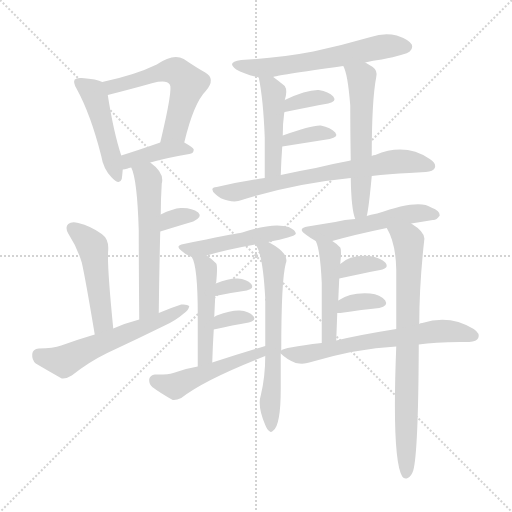
t = 0.00 s
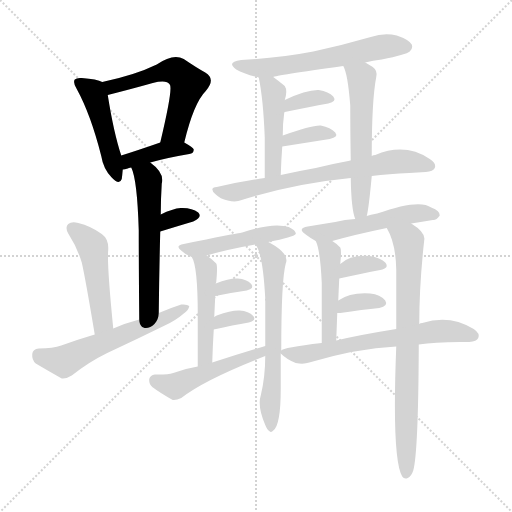
t = 3.23 s
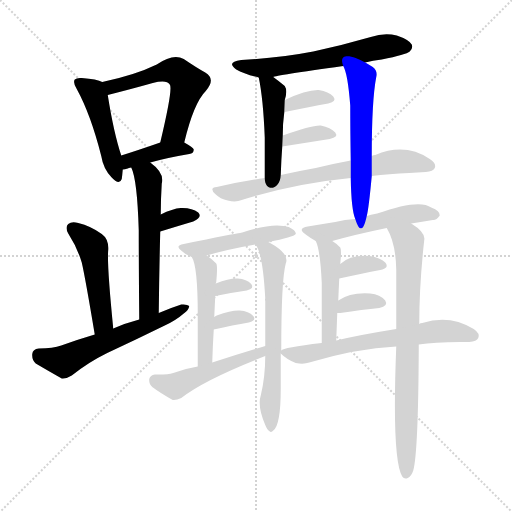
t = 6.46 s
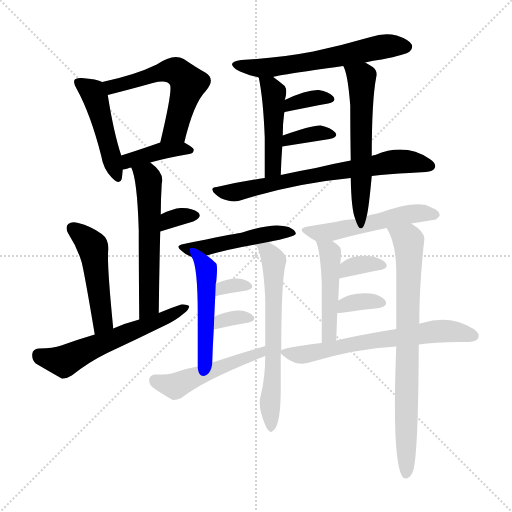
t = 9.69 s
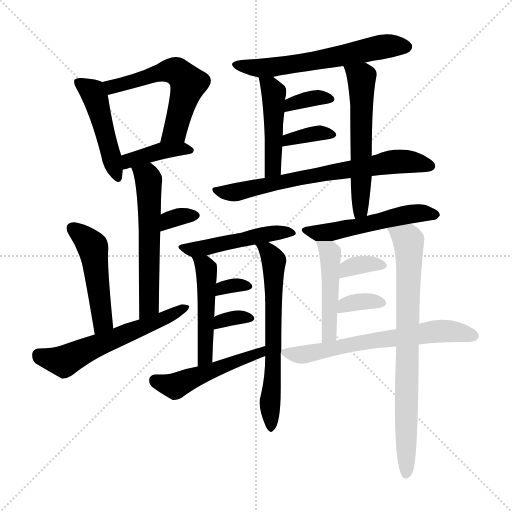
t = 12.92 s
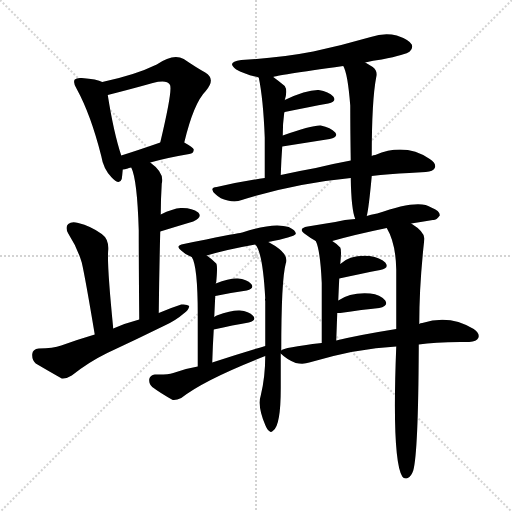
t = 16.15 s

The animated SVG that drew these frames (rendered in a browser with its animation timeline set to each time). Animation: 25 CSS @keyframes rules; one cycle of 16.15 s.

<svg version="1.1" viewBox="0 0 1024 1024" xmlns="http://www.w3.org/2000/svg">
  <g stroke="lightgray" stroke-dasharray="1,1" stroke-width="1" transform="scale(4, 4)">
    <line x1="0" y1="0" x2="256" y2="256"></line>
    <line x1="256" y1="0" x2="0" y2="256"></line>
    <line x1="128" y1="0" x2="128" y2="256"></line>
    <line x1="0" y1="128" x2="256" y2="128"></line>
  </g>
<g transform="scale(1, -1) translate(0, -900)">
   <style type="text/css">
    @keyframes keyframes0 {
      from {
       stroke: blue;
       stroke-dashoffset: 465;
       stroke-width: 128;
       }
       60% {
       animation-timing-function: step-end;
       stroke: blue;
       stroke-dashoffset: 0;
       stroke-width: 128;
       }
       to {
       stroke: black;
       stroke-width: 1024;
       }
       }
       #make-me-a-hanzi-animation-0 {
         animation: keyframes0 0.628418s both;
         animation-delay: 0.000000s;
         animation-timing-function: linear;
       }
    @keyframes keyframes1 {
      from {
       stroke: blue;
       stroke-dashoffset: 560;
       stroke-width: 128;
       }
       65% {
       animation-timing-function: step-end;
       stroke: blue;
       stroke-dashoffset: 0;
       stroke-width: 128;
       }
       to {
       stroke: black;
       stroke-width: 1024;
       }
       }
       #make-me-a-hanzi-animation-1 {
         animation: keyframes1 0.705729s both;
         animation-delay: 0.628418s;
         animation-timing-function: linear;
       }
    @keyframes keyframes2 {
      from {
       stroke: blue;
       stroke-dashoffset: 395;
       stroke-width: 128;
       }
       56% {
       animation-timing-function: step-end;
       stroke: blue;
       stroke-dashoffset: 0;
       stroke-width: 128;
       }
       to {
       stroke: black;
       stroke-width: 1024;
       }
       }
       #make-me-a-hanzi-animation-2 {
         animation: keyframes2 0.571452s both;
         animation-delay: 1.334147s;
         animation-timing-function: linear;
       }
    @keyframes keyframes3 {
      from {
       stroke: blue;
       stroke-dashoffset: 568;
       stroke-width: 128;
       }
       65% {
       animation-timing-function: step-end;
       stroke: blue;
       stroke-dashoffset: 0;
       stroke-width: 128;
       }
       to {
       stroke: black;
       stroke-width: 1024;
       }
       }
       #make-me-a-hanzi-animation-3 {
         animation: keyframes3 0.712240s both;
         animation-delay: 1.905599s;
         animation-timing-function: linear;
       }
    @keyframes keyframes4 {
      from {
       stroke: blue;
       stroke-dashoffset: 327;
       stroke-width: 128;
       }
       52% {
       animation-timing-function: step-end;
       stroke: blue;
       stroke-dashoffset: 0;
       stroke-width: 128;
       }
       to {
       stroke: black;
       stroke-width: 1024;
       }
       }
       #make-me-a-hanzi-animation-4 {
         animation: keyframes4 0.516113s both;
         animation-delay: 2.617839s;
         animation-timing-function: linear;
       }
    @keyframes keyframes5 {
      from {
       stroke: blue;
       stroke-dashoffset: 481;
       stroke-width: 128;
       }
       61% {
       animation-timing-function: step-end;
       stroke: blue;
       stroke-dashoffset: 0;
       stroke-width: 128;
       }
       to {
       stroke: black;
       stroke-width: 1024;
       }
       }
       #make-me-a-hanzi-animation-5 {
         animation: keyframes5 0.641439s both;
         animation-delay: 3.133952s;
         animation-timing-function: linear;
       }
    @keyframes keyframes6 {
      from {
       stroke: blue;
       stroke-dashoffset: 578;
       stroke-width: 128;
       }
       65% {
       animation-timing-function: step-end;
       stroke: blue;
       stroke-dashoffset: 0;
       stroke-width: 128;
       }
       to {
       stroke: black;
       stroke-width: 1024;
       }
       }
       #make-me-a-hanzi-animation-6 {
         animation: keyframes6 0.720378s both;
         animation-delay: 3.775391s;
         animation-timing-function: linear;
       }
    @keyframes keyframes7 {
      from {
       stroke: blue;
       stroke-dashoffset: 598;
       stroke-width: 128;
       }
       66% {
       animation-timing-function: step-end;
       stroke: blue;
       stroke-dashoffset: 0;
       stroke-width: 128;
       }
       to {
       stroke: black;
       stroke-width: 1024;
       }
       }
       #make-me-a-hanzi-animation-7 {
         animation: keyframes7 0.736654s both;
         animation-delay: 4.495768s;
         animation-timing-function: linear;
       }
    @keyframes keyframes8 {
      from {
       stroke: blue;
       stroke-dashoffset: 459;
       stroke-width: 128;
       }
       60% {
       animation-timing-function: step-end;
       stroke: blue;
       stroke-dashoffset: 0;
       stroke-width: 128;
       }
       to {
       stroke: black;
       stroke-width: 1024;
       }
       }
       #make-me-a-hanzi-animation-8 {
         animation: keyframes8 0.623535s both;
         animation-delay: 5.232422s;
         animation-timing-function: linear;
       }
    @keyframes keyframes9 {
      from {
       stroke: blue;
       stroke-dashoffset: 571;
       stroke-width: 128;
       }
       65% {
       animation-timing-function: step-end;
       stroke: blue;
       stroke-dashoffset: 0;
       stroke-width: 128;
       }
       to {
       stroke: black;
       stroke-width: 1024;
       }
       }
       #make-me-a-hanzi-animation-9 {
         animation: keyframes9 0.714681s both;
         animation-delay: 5.855957s;
         animation-timing-function: linear;
       }
    @keyframes keyframes10 {
      from {
       stroke: blue;
       stroke-dashoffset: 348;
       stroke-width: 128;
       }
       53% {
       animation-timing-function: step-end;
       stroke: blue;
       stroke-dashoffset: 0;
       stroke-width: 128;
       }
       to {
       stroke: black;
       stroke-width: 1024;
       }
       }
       #make-me-a-hanzi-animation-10 {
         animation: keyframes10 0.533203s both;
         animation-delay: 6.570638s;
         animation-timing-function: linear;
       }
    @keyframes keyframes11 {
      from {
       stroke: blue;
       stroke-dashoffset: 355;
       stroke-width: 128;
       }
       54% {
       animation-timing-function: step-end;
       stroke: blue;
       stroke-dashoffset: 0;
       stroke-width: 128;
       }
       to {
       stroke: black;
       stroke-width: 1024;
       }
       }
       #make-me-a-hanzi-animation-11 {
         animation: keyframes11 0.538900s both;
         animation-delay: 7.103841s;
         animation-timing-function: linear;
       }
    @keyframes keyframes12 {
      from {
       stroke: blue;
       stroke-dashoffset: 681;
       stroke-width: 128;
       }
       69% {
       animation-timing-function: step-end;
       stroke: blue;
       stroke-dashoffset: 0;
       stroke-width: 128;
       }
       to {
       stroke: black;
       stroke-width: 1024;
       }
       }
       #make-me-a-hanzi-animation-12 {
         animation: keyframes12 0.804199s both;
         animation-delay: 7.642741s;
         animation-timing-function: linear;
       }
    @keyframes keyframes13 {
      from {
       stroke: blue;
       stroke-dashoffset: 472;
       stroke-width: 128;
       }
       61% {
       animation-timing-function: step-end;
       stroke: blue;
       stroke-dashoffset: 0;
       stroke-width: 128;
       }
       to {
       stroke: black;
       stroke-width: 1024;
       }
       }
       #make-me-a-hanzi-animation-13 {
         animation: keyframes13 0.634115s both;
         animation-delay: 8.446940s;
         animation-timing-function: linear;
       }
    @keyframes keyframes14 {
      from {
       stroke: blue;
       stroke-dashoffset: 478;
       stroke-width: 128;
       }
       61% {
       animation-timing-function: step-end;
       stroke: blue;
       stroke-dashoffset: 0;
       stroke-width: 128;
       }
       to {
       stroke: black;
       stroke-width: 1024;
       }
       }
       #make-me-a-hanzi-animation-14 {
         animation: keyframes14 0.638997s both;
         animation-delay: 9.081055s;
         animation-timing-function: linear;
       }
    @keyframes keyframes15 {
      from {
       stroke: blue;
       stroke-dashoffset: 631;
       stroke-width: 128;
       }
       67% {
       animation-timing-function: step-end;
       stroke: blue;
       stroke-dashoffset: 0;
       stroke-width: 128;
       }
       to {
       stroke: black;
       stroke-width: 1024;
       }
       }
       #make-me-a-hanzi-animation-15 {
         animation: keyframes15 0.763509s both;
         animation-delay: 9.720052s;
         animation-timing-function: linear;
       }
    @keyframes keyframes16 {
      from {
       stroke: blue;
       stroke-dashoffset: 317;
       stroke-width: 128;
       }
       51% {
       animation-timing-function: step-end;
       stroke: blue;
       stroke-dashoffset: 0;
       stroke-width: 128;
       }
       to {
       stroke: black;
       stroke-width: 1024;
       }
       }
       #make-me-a-hanzi-animation-16 {
         animation: keyframes16 0.507975s both;
         animation-delay: 10.483561s;
         animation-timing-function: linear;
       }
    @keyframes keyframes17 {
      from {
       stroke: blue;
       stroke-dashoffset: 324;
       stroke-width: 128;
       }
       51% {
       animation-timing-function: step-end;
       stroke: blue;
       stroke-dashoffset: 0;
       stroke-width: 128;
       }
       to {
       stroke: black;
       stroke-width: 1024;
       }
       }
       #make-me-a-hanzi-animation-17 {
         animation: keyframes17 0.513672s both;
         animation-delay: 10.991536s;
         animation-timing-function: linear;
       }
    @keyframes keyframes18 {
      from {
       stroke: blue;
       stroke-dashoffset: 490;
       stroke-width: 128;
       }
       61% {
       animation-timing-function: step-end;
       stroke: blue;
       stroke-dashoffset: 0;
       stroke-width: 128;
       }
       to {
       stroke: black;
       stroke-width: 1024;
       }
       }
       #make-me-a-hanzi-animation-18 {
         animation: keyframes18 0.648763s both;
         animation-delay: 11.505208s;
         animation-timing-function: linear;
       }
    @keyframes keyframes19 {
      from {
       stroke: blue;
       stroke-dashoffset: 519;
       stroke-width: 128;
       }
       63% {
       animation-timing-function: step-end;
       stroke: blue;
       stroke-dashoffset: 0;
       stroke-width: 128;
       }
       to {
       stroke: black;
       stroke-width: 1024;
       }
       }
       #make-me-a-hanzi-animation-19 {
         animation: keyframes19 0.672363s both;
         animation-delay: 12.153971s;
         animation-timing-function: linear;
       }
    @keyframes keyframes20 {
      from {
       stroke: blue;
       stroke-dashoffset: 462;
       stroke-width: 128;
       }
       60% {
       animation-timing-function: step-end;
       stroke: blue;
       stroke-dashoffset: 0;
       stroke-width: 128;
       }
       to {
       stroke: black;
       stroke-width: 1024;
       }
       }
       #make-me-a-hanzi-animation-20 {
         animation: keyframes20 0.625977s both;
         animation-delay: 12.826335s;
         animation-timing-function: linear;
       }
    @keyframes keyframes21 {
      from {
       stroke: blue;
       stroke-dashoffset: 762;
       stroke-width: 128;
       }
       71% {
       animation-timing-function: step-end;
       stroke: blue;
       stroke-dashoffset: 0;
       stroke-width: 128;
       }
       to {
       stroke: black;
       stroke-width: 1024;
       }
       }
       #make-me-a-hanzi-animation-21 {
         animation: keyframes21 0.870117s both;
         animation-delay: 13.452311s;
         animation-timing-function: linear;
       }
    @keyframes keyframes22 {
      from {
       stroke: blue;
       stroke-dashoffset: 342;
       stroke-width: 128;
       }
       53% {
       animation-timing-function: step-end;
       stroke: blue;
       stroke-dashoffset: 0;
       stroke-width: 128;
       }
       to {
       stroke: black;
       stroke-width: 1024;
       }
       }
       #make-me-a-hanzi-animation-22 {
         animation: keyframes22 0.528320s both;
         animation-delay: 14.322428s;
         animation-timing-function: linear;
       }
    @keyframes keyframes23 {
      from {
       stroke: blue;
       stroke-dashoffset: 343;
       stroke-width: 128;
       }
       53% {
       animation-timing-function: step-end;
       stroke: blue;
       stroke-dashoffset: 0;
       stroke-width: 128;
       }
       to {
       stroke: black;
       stroke-width: 1024;
       }
       }
       #make-me-a-hanzi-animation-23 {
         animation: keyframes23 0.529134s both;
         animation-delay: 14.850749s;
         animation-timing-function: linear;
       }
    @keyframes keyframes24 {
      from {
       stroke: blue;
       stroke-dashoffset: 642;
       stroke-width: 128;
       }
       68% {
       animation-timing-function: step-end;
       stroke: blue;
       stroke-dashoffset: 0;
       stroke-width: 128;
       }
       to {
       stroke: black;
       stroke-width: 1024;
       }
       }
       #make-me-a-hanzi-animation-24 {
         animation: keyframes24 0.772461s both;
         animation-delay: 15.379883s;
         animation-timing-function: linear;
       }
</style>
<path d="M 204.5 736.0 Q 194.5 742.0 163.5 744.0 Q 153.5 745.0 149.5 741.0 Q 145.5 735.0 153.5 722.0 Q 181.5 671.0 202.5 588.0 Q 206.5 563.0 222.5 546.0 Q 238.5 528.0 243.5 542.0 Q 244.5 549.0 245.5 561.0 L 242.5 589.0 Q 227.5 634.0 215.5 710.0 C 211.5 733.0 211.5 733.0 204.5 736.0 Z" fill="lightgray"></path> 
<path d="M 368.5 615.0 Q 387.5 694.0 411.5 718.0 Q 432.5 742.0 410.5 755.0 Q 392.5 765.0 367.5 782.0 Q 346.5 794.0 313.5 771.0 Q 270.5 750.0 204.5 736.0 C 175.5 730.0 186.5 703.0 215.5 710.0 Q 266.5 723.0 305.5 734.0 Q 333.5 741.0 339.5 731.0 Q 346.5 724.0 320.5 615.0 C 313.5 586.0 361.5 586.0 368.5 615.0 Z" fill="lightgray"></path> 
<path d="M 300.5 575.0 Q 331.5 584.0 378.5 592.0 Q 387.5 593.0 387.5 601.0 Q 386.5 605.0 368.5 615.0 C 350.5 625.0 348.5 625.0 320.5 615.0 Q 277.5 600.0 242.5 589.0 C 213.5 580.0 215.5 557.0 245.5 561.0 Q 249.5 561.0 255.5 563.0 Q 256.5 564.0 262.5 565.0 L 300.5 575.0 Z" fill="lightgray"></path> 
<path d="M 317.5 274.0 Q 318.5 362.0 320.5 437.0 L 321.5 471.0 Q 321.5 501.0 323.5 533.0 Q 329.5 554.0 300.5 575.0 C 277.5 594.0 252.5 593.0 262.5 565.0 Q 274.5 541.0 277.5 439.0 Q 277.5 376.0 278.5 261.0 C 278.5 231.0 317.5 244.0 317.5 274.0 Z" fill="lightgray"></path> 
<path d="M 320.5 437.0 Q 359.5 449.0 386.5 457.0 Q 405.5 466.0 396.5 475.0 Q 383.5 485.0 361.5 484.0 Q 345.5 483.0 321.5 471.0 C 294.5 458.0 291.5 428.0 320.5 437.0 Z" fill="lightgray"></path> 
<path d="M 226.5 243.0 Q 213.5 373.0 216.5 401.0 Q 217.5 422.0 203.5 432.0 Q 181.5 448.0 156.5 454.0 Q 143.5 458.0 136.5 452.0 Q 129.5 446.0 136.5 433.0 Q 154.5 405.0 163.5 375.0 Q 170.5 345.0 189.5 231.0 C 194.5 201.0 229.5 213.0 226.5 243.0 Z" fill="lightgray"></path> 
<path d="M 189.5 231.0 Q 155.5 221.0 122.5 209.0 Q 106.5 203.0 77.5 203.0 Q 65.5 202.0 64.5 192.0 Q 63.5 180.0 71.5 173.0 Q 93.5 160.0 123.5 143.0 Q 132.5 142.0 143.5 149.0 Q 177.5 176.0 214.5 194.0 Q 272.5 221.0 329.5 249.0 Q 351.5 259.0 367.5 273.0 Q 377.5 280.0 378.5 288.0 Q 374.5 292.0 362.5 291.0 Q 340.5 284.0 317.5 274.0 L 278.5 261.0 Q 251.5 254.0 226.5 243.0 L 189.5 231.0 Z" fill="lightgray"></path> 
<path d="M 730.5 775.0 Q 745.5 779.0 763.5 781.0 Q 812.5 791.0 819.5 797.0 Q 826.5 803.0 823.5 811.0 Q 817.5 821.0 793.5 829.0 Q 768.5 835.0 741.5 826.0 Q 686.5 810.0 626.5 797.0 Q 559.5 784.0 482.5 780.0 Q 451.5 776.0 472.5 761.0 Q 487.5 752.0 517.5 745.0 C 529.5 742.0 529.5 742.0 546.5 746.0 Q 549.5 749.0 686.5 768.0 L 730.5 775.0 Z" fill="lightgray"></path> 
<path d="M 517.5 745.0 Q 526.5 702.0 529.5 625.0 Q 529.5 594.0 529.5 544.0 C 529.5 514.0 560.5 520.0 561.5 550.0 Q 562.5 581.0 564.5 607.0 L 565.5 629.0 Q 565.5 654.0 568.5 675.0 L 569.5 700.0 Q 575.5 719.0 569.5 728.0 Q 557.5 738.0 546.5 746.0 C 522.5 764.0 512.5 771.0 517.5 745.0 Z" fill="lightgray"></path> 
<path d="M 733.5 468.0 Q 737.5 483.0 743.5 548.0 L 743.5 588.0 Q 743.5 700.0 752.5 746.0 Q 755.5 759.0 745.5 766.0 Q 736.5 772.0 730.5 775.0 C 704.5 790.0 675.5 796.0 686.5 768.0 Q 695.5 753.0 700.5 689.0 Q 700.5 643.0 701.5 579.0 L 701.5 544.0 Q 702.5 481.0 710.5 462.0 C 719.5 433.0 727.5 439.0 733.5 468.0 Z" fill="lightgray"></path> 
<path d="M 568.5 675.0 Q 568.5 676.0 569.5 676.0 Q 618.5 686.0 656.5 693.0 Q 674.5 697.0 666.5 707.0 Q 657.5 717.0 637.5 720.0 Q 613.5 721.0 569.5 700.0 C 542.5 687.0 541.5 662.0 568.5 675.0 Z" fill="lightgray"></path> 
<path d="M 564.5 607.0 L 659.5 622.0 Q 677.5 626.0 670.5 635.0 Q 661.5 645.0 641.5 649.0 Q 623.5 650.0 565.5 629.0 C 537.5 619.0 534.5 602.0 564.5 607.0 Z" fill="lightgray"></path> 
<path d="M 743.5 548.0 Q 777.5 552.0 818.5 554.0 Q 834.5 555.0 851.5 556.0 Q 866.5 557.0 869.5 564.0 Q 873.5 573.0 859.5 582.0 Q 810.5 615.0 750.5 590.0 Q 746.5 590.0 743.5 588.0 L 701.5 579.0 Q 668.5 573.0 631.5 564.0 Q 597.5 558.0 561.5 550.0 L 529.5 544.0 Q 481.5 537.0 433.5 526.0 Q 417.5 525.0 430.5 512.0 Q 440.5 502.0 455.5 499.0 Q 471.5 495.0 483.5 500.0 Q 588.5 533.0 701.5 544.0 L 743.5 548.0 Z" fill="lightgray"></path> 
<path d="M 536.5 416.0 Q 587.5 426.0 591.5 432.0 Q 592.5 439.0 577.5 446.0 Q 546.5 456.0 484.5 435.0 Q 481.5 435.0 480.5 434.0 Q 468.5 433.0 367.5 412.0 Q 348.5 409.0 363.5 398.0 Q 369.5 392.0 383.5 386.0 L 413.5 389.0 Q 453.5 401.0 510.5 411.0 L 536.5 416.0 Z" fill="lightgray"></path> 
<path d="M 383.5 386.0 Q 395.5 368.0 395.5 271.0 Q 395.5 231.0 395.5 167.0 C 395.5 137.0 423.5 145.0 424.5 175.0 Q 425.5 209.0 427.5 241.0 L 428.5 266.0 Q 429.5 288.0 430.5 308.0 L 431.5 333.0 Q 431.5 334.0 432.5 336.0 Q 435.5 369.0 432.5 373.0 Q 422.5 383.0 413.5 389.0 C 389.5 407.0 370.5 413.0 383.5 386.0 Z" fill="lightgray"></path> 
<path d="M 562.5 199.0 Q 562.5 340.0 571.5 373.0 Q 578.5 389.0 550.5 408.0 Q 544.5 412.0 538.5 415.0 Q 537.5 416.0 536.5 416.0 C 510.5 430.0 495.5 437.0 510.5 411.0 Q 525.5 396.0 530.5 303.0 Q 529.5 302.0 530.5 298.0 Q 530.5 255.0 530.5 208.0 L 530.5 188.0 Q 530.5 146.0 521.5 109.0 Q 514.5 88.0 530.5 50.0 Q 534.5 40.0 538.5 38.0 Q 542.5 34.0 546.5 39.0 Q 561.5 49.0 561.5 124.0 Q 561.5 151.0 561.5 193.0 L 562.5 199.0 Z" fill="lightgray"></path> 
<path d="M 430.5 308.0 Q 464.5 315.0 493.5 319.0 Q 509.5 323.0 502.5 332.0 Q 493.5 342.0 475.5 343.0 Q 459.5 344.0 431.5 333.0 C 403.5 322.0 401.5 302.0 430.5 308.0 Z" fill="lightgray"></path> 
<path d="M 427.5 241.0 Q 466.5 250.0 497.5 255.0 Q 513.5 259.0 506.5 268.0 Q 497.5 278.0 479.5 279.0 Q 463.5 280.0 433.5 269.0 Q 430.5 268.0 428.5 266.0 C 404.5 248.0 398.5 234.0 427.5 241.0 Z" fill="lightgray"></path> 
<path d="M 395.5 167.0 Q 370.5 163.0 346.5 154.0 Q 333.5 150.0 309.5 151.0 Q 300.5 150.0 298.5 142.0 Q 297.5 132.0 304.5 126.0 Q 320.5 114.0 345.5 100.0 Q 352.5 99.0 362.5 104.0 Q 407.5 140.0 530.5 188.0 C 558.5 199.0 559.5 217.0 530.5 208.0 Q 479.5 193.0 424.5 175.0 L 395.5 167.0 Z" fill="lightgray"></path> 
<path d="M 822.5 453.0 Q 844.5 457.0 865.5 460.0 Q 872.5 459.0 879.5 469.0 Q 880.5 478.0 862.5 485.0 Q 838.5 503.0 754.5 473.0 Q 751.5 473.0 749.5 472.0 Q 742.5 471.0 733.5 468.0 L 710.5 462.0 Q 689.5 461.0 670.5 456.0 Q 645.5 452.0 615.5 447.0 Q 593.5 443.0 611.5 431.0 Q 620.5 424.0 631.5 418.0 L 664.5 418.0 Q 710.5 431.0 773.5 444.0 L 822.5 453.0 Z" fill="lightgray"></path> 
<path d="M 631.5 418.0 Q 640.5 400.0 643.5 334.0 Q 643.5 294.0 643.5 214.0 C 643.5 184.0 671.5 189.0 672.5 219.0 Q 673.5 247.0 674.5 274.0 L 676.5 299.0 Q 677.5 323.0 678.5 343.0 L 680.5 372.0 Q 683.5 400.0 680.5 405.0 Q 671.5 414.0 664.5 418.0 C 639.5 435.0 620.5 446.0 631.5 418.0 Z" fill="lightgray"></path> 
<path d="M 838.5 252.0 Q 838.5 330.0 848.5 420.0 Q 851.5 435.0 822.5 453.0 C 798.5 470.0 760.5 471.0 773.5 444.0 Q 791.5 414.0 792.5 361.0 Q 792.5 310.0 792.5 242.0 L 792.5 207.0 Q 783.5 -18.0 804.5 -53.0 Q 808.5 -59.0 815.5 -56.0 Q 822.5 -53.0 826.5 -41.0 Q 836.5 -5.0 837.5 202.0 Q 837.5 208.0 837.5 211.0 L 838.5 252.0 Z" fill="lightgray"></path> 
<path d="M 678.5 343.0 Q 724.5 353.0 760.5 360.0 Q 779.5 364.0 770.5 375.0 Q 760.5 385.0 739.5 388.0 Q 700.5 391.0 680.5 372.0 C 658.5 352.0 649.5 337.0 678.5 343.0 Z" fill="lightgray"></path> 
<path d="M 680.5 274.0 Q 725.5 281.0 758.5 284.0 Q 777.5 288.0 770.5 299.0 Q 760.5 311.0 740.5 313.0 Q 701.5 316.0 676.5 299.0 C 651.5 283.0 644.5 274.0 674.5 274.0 Q 675.5 274.0 680.5 274.0 Z" fill="lightgray"></path> 
<path d="M 837.5 211.0 Q 873.5 217.0 938.5 216.0 Q 953.5 217.0 956.5 224.0 Q 960.5 233.0 947.5 242.0 Q 899.5 272.0 844.5 254.0 Q 840.5 254.0 838.5 252.0 L 792.5 242.0 Q 717.5 230.0 672.5 219.0 L 643.5 214.0 Q 565.5 205.0 562.5 199.0 C 557.5 197.0 557.5 197.0 561.5 193.0 Q 573.5 181.0 591.5 174.0 Q 607.5 171.0 618.5 175.0 Q 712.5 203.0 792.5 207.0 L 837.5 211.0 Z" fill="lightgray"></path> 
      <clipPath id="make-me-a-hanzi-clip-0">
      <path d="M 204.5 736.0 Q 194.5 742.0 163.5 744.0 Q 153.5 745.0 149.5 741.0 Q 145.5 735.0 153.5 722.0 Q 181.5 671.0 202.5 588.0 Q 206.5 563.0 222.5 546.0 Q 238.5 528.0 243.5 542.0 Q 244.5 549.0 245.5 561.0 L 242.5 589.0 Q 227.5 634.0 215.5 710.0 C 211.5 733.0 211.5 733.0 204.5 736.0 Z" fill="lightgray"></path>
      </clipPath>
      <path clip-path="url(#make-me-a-hanzi-clip-0)" d="M 157.5 736.0 L 189.5 707.0 L 233.5 547.0 " fill="none" id="make-me-a-hanzi-animation-0" stroke-dasharray="337 674" stroke-linecap="round"></path>

      <clipPath id="make-me-a-hanzi-clip-1">
      <path d="M 368.5 615.0 Q 387.5 694.0 411.5 718.0 Q 432.5 742.0 410.5 755.0 Q 392.5 765.0 367.5 782.0 Q 346.5 794.0 313.5 771.0 Q 270.5 750.0 204.5 736.0 C 175.5 730.0 186.5 703.0 215.5 710.0 Q 266.5 723.0 305.5 734.0 Q 333.5 741.0 339.5 731.0 Q 346.5 724.0 320.5 615.0 C 313.5 586.0 361.5 586.0 368.5 615.0 Z" fill="lightgray"></path>
      </clipPath>
      <path clip-path="url(#make-me-a-hanzi-clip-1)" d="M 213.5 732.0 L 223.5 726.0 L 237.5 728.0 L 331.5 758.0 L 357.5 754.0 L 376.5 733.0 L 374.5 722.0 L 350.5 638.0 L 326.5 627.0 " fill="none" id="make-me-a-hanzi-animation-1" stroke-dasharray="432 864" stroke-linecap="round"></path>

      <clipPath id="make-me-a-hanzi-clip-2">
      <path d="M 300.5 575.0 Q 331.5 584.0 378.5 592.0 Q 387.5 593.0 387.5 601.0 Q 386.5 605.0 368.5 615.0 C 350.5 625.0 348.5 625.0 320.5 615.0 Q 277.5 600.0 242.5 589.0 C 213.5 580.0 215.5 557.0 245.5 561.0 Q 249.5 561.0 255.5 563.0 Q 256.5 564.0 262.5 565.0 L 300.5 575.0 Z" fill="lightgray"></path>
      </clipPath>
      <path clip-path="url(#make-me-a-hanzi-clip-2)" d="M 249.5 568.0 L 257.5 579.0 L 326.5 599.0 L 380.5 599.0 " fill="none" id="make-me-a-hanzi-animation-2" stroke-dasharray="267 534" stroke-linecap="round"></path>

      <clipPath id="make-me-a-hanzi-clip-3">
      <path d="M 317.5 274.0 Q 318.5 362.0 320.5 437.0 L 321.5 471.0 Q 321.5 501.0 323.5 533.0 Q 329.5 554.0 300.5 575.0 C 277.5 594.0 252.5 593.0 262.5 565.0 Q 274.5 541.0 277.5 439.0 Q 277.5 376.0 278.5 261.0 C 278.5 231.0 317.5 244.0 317.5 274.0 Z" fill="lightgray"></path>
      </clipPath>
      <path clip-path="url(#make-me-a-hanzi-clip-3)" d="M 269.5 564.0 L 294.5 546.0 L 298.5 526.0 L 298.5 298.0 L 293.5 281.0 L 282.5 270.0 " fill="none" id="make-me-a-hanzi-animation-3" stroke-dasharray="440 880" stroke-linecap="round"></path>

      <clipPath id="make-me-a-hanzi-clip-4">
      <path d="M 320.5 437.0 Q 359.5 449.0 386.5 457.0 Q 405.5 466.0 396.5 475.0 Q 383.5 485.0 361.5 484.0 Q 345.5 483.0 321.5 471.0 C 294.5 458.0 291.5 428.0 320.5 437.0 Z" fill="lightgray"></path>
      </clipPath>
      <path clip-path="url(#make-me-a-hanzi-clip-4)" d="M 327.5 442.0 L 332.5 454.0 L 348.5 464.0 L 387.5 468.0 " fill="none" id="make-me-a-hanzi-animation-4" stroke-dasharray="199 398" stroke-linecap="round"></path>

      <clipPath id="make-me-a-hanzi-clip-5">
      <path d="M 226.5 243.0 Q 213.5 373.0 216.5 401.0 Q 217.5 422.0 203.5 432.0 Q 181.5 448.0 156.5 454.0 Q 143.5 458.0 136.5 452.0 Q 129.5 446.0 136.5 433.0 Q 154.5 405.0 163.5 375.0 Q 170.5 345.0 189.5 231.0 C 194.5 201.0 229.5 213.0 226.5 243.0 Z" fill="lightgray"></path>
      </clipPath>
      <path clip-path="url(#make-me-a-hanzi-clip-5)" d="M 144.5 444.0 L 185.5 405.0 L 205.5 258.0 L 192.5 243.0 " fill="none" id="make-me-a-hanzi-animation-5" stroke-dasharray="353 706" stroke-linecap="round"></path>

      <clipPath id="make-me-a-hanzi-clip-6">
      <path d="M 189.5 231.0 Q 155.5 221.0 122.5 209.0 Q 106.5 203.0 77.5 203.0 Q 65.5 202.0 64.5 192.0 Q 63.5 180.0 71.5 173.0 Q 93.5 160.0 123.5 143.0 Q 132.5 142.0 143.5 149.0 Q 177.5 176.0 214.5 194.0 Q 272.5 221.0 329.5 249.0 Q 351.5 259.0 367.5 273.0 Q 377.5 280.0 378.5 288.0 Q 374.5 292.0 362.5 291.0 Q 340.5 284.0 317.5 274.0 L 278.5 261.0 Q 251.5 254.0 226.5 243.0 L 189.5 231.0 Z" fill="lightgray"></path>
      </clipPath>
      <path clip-path="url(#make-me-a-hanzi-clip-6)" d="M 76.5 191.0 L 128.5 177.0 L 373.5 285.0 " fill="none" id="make-me-a-hanzi-animation-6" stroke-dasharray="450 900" stroke-linecap="round"></path>

      <clipPath id="make-me-a-hanzi-clip-7">
      <path d="M 730.5 775.0 Q 745.5 779.0 763.5 781.0 Q 812.5 791.0 819.5 797.0 Q 826.5 803.0 823.5 811.0 Q 817.5 821.0 793.5 829.0 Q 768.5 835.0 741.5 826.0 Q 686.5 810.0 626.5 797.0 Q 559.5 784.0 482.5 780.0 Q 451.5 776.0 472.5 761.0 Q 487.5 752.0 517.5 745.0 C 529.5 742.0 529.5 742.0 546.5 746.0 Q 549.5 749.0 686.5 768.0 L 730.5 775.0 Z" fill="lightgray"></path>
      </clipPath>
      <path clip-path="url(#make-me-a-hanzi-clip-7)" d="M 475.5 772.0 L 512.5 763.0 L 547.5 766.0 L 642.5 779.0 L 774.5 808.0 L 812.5 807.0 " fill="none" id="make-me-a-hanzi-animation-7" stroke-dasharray="470 940" stroke-linecap="round"></path>

      <clipPath id="make-me-a-hanzi-clip-8">
      <path d="M 517.5 745.0 Q 526.5 702.0 529.5 625.0 Q 529.5 594.0 529.5 544.0 C 529.5 514.0 560.5 520.0 561.5 550.0 Q 562.5 581.0 564.5 607.0 L 565.5 629.0 Q 565.5 654.0 568.5 675.0 L 569.5 700.0 Q 575.5 719.0 569.5 728.0 Q 557.5 738.0 546.5 746.0 C 522.5 764.0 512.5 771.0 517.5 745.0 Z" fill="lightgray"></path>
      </clipPath>
      <path clip-path="url(#make-me-a-hanzi-clip-8)" d="M 524.5 741.0 L 547.5 712.0 L 546.5 573.0 L 543.5 559.0 L 533.5 552.0 " fill="none" id="make-me-a-hanzi-animation-8" stroke-dasharray="331 662" stroke-linecap="round"></path>

      <clipPath id="make-me-a-hanzi-clip-9">
      <path d="M 733.5 468.0 Q 737.5 483.0 743.5 548.0 L 743.5 588.0 Q 743.5 700.0 752.5 746.0 Q 755.5 759.0 745.5 766.0 Q 736.5 772.0 730.5 775.0 C 704.5 790.0 675.5 796.0 686.5 768.0 Q 695.5 753.0 700.5 689.0 Q 700.5 643.0 701.5 579.0 L 701.5 544.0 Q 702.5 481.0 710.5 462.0 C 719.5 433.0 727.5 439.0 733.5 468.0 Z" fill="lightgray"></path>
      </clipPath>
      <path clip-path="url(#make-me-a-hanzi-clip-9)" d="M 694.5 768.0 L 723.5 745.0 L 723.5 540.0 L 721.5 481.0 L 715.5 468.0 " fill="none" id="make-me-a-hanzi-animation-9" stroke-dasharray="443 886" stroke-linecap="round"></path>

      <clipPath id="make-me-a-hanzi-clip-10">
      <path d="M 568.5 675.0 Q 568.5 676.0 569.5 676.0 Q 618.5 686.0 656.5 693.0 Q 674.5 697.0 666.5 707.0 Q 657.5 717.0 637.5 720.0 Q 613.5 721.0 569.5 700.0 C 542.5 687.0 541.5 662.0 568.5 675.0 Z" fill="lightgray"></path>
      </clipPath>
      <path clip-path="url(#make-me-a-hanzi-clip-10)" d="M 576.5 682.0 L 582.5 693.0 L 598.5 698.0 L 642.5 706.0 L 659.5 701.0 " fill="none" id="make-me-a-hanzi-animation-10" stroke-dasharray="220 440" stroke-linecap="round"></path>

      <clipPath id="make-me-a-hanzi-clip-11">
      <path d="M 564.5 607.0 L 659.5 622.0 Q 677.5 626.0 670.5 635.0 Q 661.5 645.0 641.5 649.0 Q 623.5 650.0 565.5 629.0 C 537.5 619.0 534.5 602.0 564.5 607.0 Z" fill="lightgray"></path>
      </clipPath>
      <path clip-path="url(#make-me-a-hanzi-clip-11)" d="M 570.5 612.0 L 577.5 623.0 L 599.5 628.0 L 644.5 634.0 L 662.5 630.0 " fill="none" id="make-me-a-hanzi-animation-11" stroke-dasharray="227 454" stroke-linecap="round"></path>

      <clipPath id="make-me-a-hanzi-clip-12">
      <path d="M 743.5 548.0 Q 777.5 552.0 818.5 554.0 Q 834.5 555.0 851.5 556.0 Q 866.5 557.0 869.5 564.0 Q 873.5 573.0 859.5 582.0 Q 810.5 615.0 750.5 590.0 Q 746.5 590.0 743.5 588.0 L 701.5 579.0 Q 668.5 573.0 631.5 564.0 Q 597.5 558.0 561.5 550.0 L 529.5 544.0 Q 481.5 537.0 433.5 526.0 Q 417.5 525.0 430.5 512.0 Q 440.5 502.0 455.5 499.0 Q 471.5 495.0 483.5 500.0 Q 588.5 533.0 701.5 544.0 L 743.5 548.0 Z" fill="lightgray"></path>
      </clipPath>
      <path clip-path="url(#make-me-a-hanzi-clip-12)" d="M 442.5 517.0 L 464.5 514.0 L 585.5 542.0 L 793.5 576.0 L 860.5 568.0 " fill="none" id="make-me-a-hanzi-animation-12" stroke-dasharray="553 1106" stroke-linecap="round"></path>

      <clipPath id="make-me-a-hanzi-clip-13">
      <path d="M 536.5 416.0 Q 587.5 426.0 591.5 432.0 Q 592.5 439.0 577.5 446.0 Q 546.5 456.0 484.5 435.0 Q 481.5 435.0 480.5 434.0 Q 468.5 433.0 367.5 412.0 Q 348.5 409.0 363.5 398.0 Q 369.5 392.0 383.5 386.0 L 413.5 389.0 Q 453.5 401.0 510.5 411.0 L 536.5 416.0 Z" fill="lightgray"></path>
      </clipPath>
      <path clip-path="url(#make-me-a-hanzi-clip-13)" d="M 373.5 403.0 L 415.5 405.0 L 559.5 436.0 L 586.5 434.0 " fill="none" id="make-me-a-hanzi-animation-13" stroke-dasharray="344 688" stroke-linecap="round"></path>

      <clipPath id="make-me-a-hanzi-clip-14">
      <path d="M 383.5 386.0 Q 395.5 368.0 395.5 271.0 Q 395.5 231.0 395.5 167.0 C 395.5 137.0 423.5 145.0 424.5 175.0 Q 425.5 209.0 427.5 241.0 L 428.5 266.0 Q 429.5 288.0 430.5 308.0 L 431.5 333.0 Q 431.5 334.0 432.5 336.0 Q 435.5 369.0 432.5 373.0 Q 422.5 383.0 413.5 389.0 C 389.5 407.0 370.5 413.0 383.5 386.0 Z" fill="lightgray"></path>
      </clipPath>
      <path clip-path="url(#make-me-a-hanzi-clip-14)" d="M 391.5 386.0 L 412.5 363.0 L 413.5 347.0 L 410.5 186.0 L 400.5 176.0 " fill="none" id="make-me-a-hanzi-animation-14" stroke-dasharray="350 700" stroke-linecap="round"></path>

      <clipPath id="make-me-a-hanzi-clip-15">
      <path d="M 562.5 199.0 Q 562.5 340.0 571.5 373.0 Q 578.5 389.0 550.5 408.0 Q 544.5 412.0 538.5 415.0 Q 537.5 416.0 536.5 416.0 C 510.5 430.0 495.5 437.0 510.5 411.0 Q 525.5 396.0 530.5 303.0 Q 529.5 302.0 530.5 298.0 Q 530.5 255.0 530.5 208.0 L 530.5 188.0 Q 530.5 146.0 521.5 109.0 Q 514.5 88.0 530.5 50.0 Q 534.5 40.0 538.5 38.0 Q 542.5 34.0 546.5 39.0 Q 561.5 49.0 561.5 124.0 Q 561.5 151.0 561.5 193.0 L 562.5 199.0 Z" fill="lightgray"></path>
      </clipPath>
      <path clip-path="url(#make-me-a-hanzi-clip-15)" d="M 517.5 411.0 L 537.5 395.0 L 547.5 375.0 L 548.5 211.0 L 541.5 48.0 " fill="none" id="make-me-a-hanzi-animation-15" stroke-dasharray="503 1006" stroke-linecap="round"></path>

      <clipPath id="make-me-a-hanzi-clip-16">
      <path d="M 430.5 308.0 Q 464.5 315.0 493.5 319.0 Q 509.5 323.0 502.5 332.0 Q 493.5 342.0 475.5 343.0 Q 459.5 344.0 431.5 333.0 C 403.5 322.0 401.5 302.0 430.5 308.0 Z" fill="lightgray"></path>
      </clipPath>
      <path clip-path="url(#make-me-a-hanzi-clip-16)" d="M 437.5 314.0 L 444.5 325.0 L 492.5 329.0 " fill="none" id="make-me-a-hanzi-animation-16" stroke-dasharray="189 378" stroke-linecap="round"></path>

      <clipPath id="make-me-a-hanzi-clip-17">
      <path d="M 427.5 241.0 Q 466.5 250.0 497.5 255.0 Q 513.5 259.0 506.5 268.0 Q 497.5 278.0 479.5 279.0 Q 463.5 280.0 433.5 269.0 Q 430.5 268.0 428.5 266.0 C 404.5 248.0 398.5 234.0 427.5 241.0 Z" fill="lightgray"></path>
      </clipPath>
      <path clip-path="url(#make-me-a-hanzi-clip-17)" d="M 434.5 247.0 L 446.5 260.0 L 496.5 265.0 " fill="none" id="make-me-a-hanzi-animation-17" stroke-dasharray="196 392" stroke-linecap="round"></path>

      <clipPath id="make-me-a-hanzi-clip-18">
      <path d="M 395.5 167.0 Q 370.5 163.0 346.5 154.0 Q 333.5 150.0 309.5 151.0 Q 300.5 150.0 298.5 142.0 Q 297.5 132.0 304.5 126.0 Q 320.5 114.0 345.5 100.0 Q 352.5 99.0 362.5 104.0 Q 407.5 140.0 530.5 188.0 C 558.5 199.0 559.5 217.0 530.5 208.0 Q 479.5 193.0 424.5 175.0 L 395.5 167.0 Z" fill="lightgray"></path>
      </clipPath>
      <path clip-path="url(#make-me-a-hanzi-clip-18)" d="M 310.5 139.0 L 350.5 128.0 L 466.5 177.0 L 517.5 191.0 L 524.5 203.0 " fill="none" id="make-me-a-hanzi-animation-18" stroke-dasharray="362 724" stroke-linecap="round"></path>

      <clipPath id="make-me-a-hanzi-clip-19">
      <path d="M 822.5 453.0 Q 844.5 457.0 865.5 460.0 Q 872.5 459.0 879.5 469.0 Q 880.5 478.0 862.5 485.0 Q 838.5 503.0 754.5 473.0 Q 751.5 473.0 749.5 472.0 Q 742.5 471.0 733.5 468.0 L 710.5 462.0 Q 689.5 461.0 670.5 456.0 Q 645.5 452.0 615.5 447.0 Q 593.5 443.0 611.5 431.0 Q 620.5 424.0 631.5 418.0 L 664.5 418.0 Q 710.5 431.0 773.5 444.0 L 822.5 453.0 Z" fill="lightgray"></path>
      </clipPath>
      <path clip-path="url(#make-me-a-hanzi-clip-19)" d="M 611.5 439.0 L 659.5 436.0 L 810.5 471.0 L 870.5 470.0 " fill="none" id="make-me-a-hanzi-animation-19" stroke-dasharray="391 782" stroke-linecap="round"></path>

      <clipPath id="make-me-a-hanzi-clip-20">
      <path d="M 631.5 418.0 Q 640.5 400.0 643.5 334.0 Q 643.5 294.0 643.5 214.0 C 643.5 184.0 671.5 189.0 672.5 219.0 Q 673.5 247.0 674.5 274.0 L 676.5 299.0 Q 677.5 323.0 678.5 343.0 L 680.5 372.0 Q 683.5 400.0 680.5 405.0 Q 671.5 414.0 664.5 418.0 C 639.5 435.0 620.5 446.0 631.5 418.0 Z" fill="lightgray"></path>
      </clipPath>
      <path clip-path="url(#make-me-a-hanzi-clip-20)" d="M 637.5 416.0 L 660.5 394.0 L 658.5 231.0 L 649.5 224.0 " fill="none" id="make-me-a-hanzi-animation-20" stroke-dasharray="334 668" stroke-linecap="round"></path>

      <clipPath id="make-me-a-hanzi-clip-21">
      <path d="M 838.5 252.0 Q 838.5 330.0 848.5 420.0 Q 851.5 435.0 822.5 453.0 C 798.5 470.0 760.5 471.0 773.5 444.0 Q 791.5 414.0 792.5 361.0 Q 792.5 310.0 792.5 242.0 L 792.5 207.0 Q 783.5 -18.0 804.5 -53.0 Q 808.5 -59.0 815.5 -56.0 Q 822.5 -53.0 826.5 -41.0 Q 836.5 -5.0 837.5 202.0 Q 837.5 208.0 837.5 211.0 L 838.5 252.0 Z" fill="lightgray"></path>
      </clipPath>
      <path clip-path="url(#make-me-a-hanzi-clip-21)" d="M 780.5 441.0 L 817.5 415.0 L 812.5 -46.0 " fill="none" id="make-me-a-hanzi-animation-21" stroke-dasharray="634 1268" stroke-linecap="round"></path>

      <clipPath id="make-me-a-hanzi-clip-22">
      <path d="M 678.5 343.0 Q 724.5 353.0 760.5 360.0 Q 779.5 364.0 770.5 375.0 Q 760.5 385.0 739.5 388.0 Q 700.5 391.0 680.5 372.0 C 658.5 352.0 649.5 337.0 678.5 343.0 Z" fill="lightgray"></path>
      </clipPath>
      <path clip-path="url(#make-me-a-hanzi-clip-22)" d="M 684.5 350.0 L 695.5 363.0 L 715.5 370.0 L 763.5 369.0 " fill="none" id="make-me-a-hanzi-animation-22" stroke-dasharray="214 428" stroke-linecap="round"></path>

      <clipPath id="make-me-a-hanzi-clip-23">
      <path d="M 680.5 274.0 Q 725.5 281.0 758.5 284.0 Q 777.5 288.0 770.5 299.0 Q 760.5 311.0 740.5 313.0 Q 701.5 316.0 676.5 299.0 C 651.5 283.0 644.5 274.0 674.5 274.0 Q 675.5 274.0 680.5 274.0 Z" fill="lightgray"></path>
      </clipPath>
      <path clip-path="url(#make-me-a-hanzi-clip-23)" d="M 677.5 280.0 L 708.5 295.0 L 761.5 294.0 " fill="none" id="make-me-a-hanzi-animation-23" stroke-dasharray="215 430" stroke-linecap="round"></path>

      <clipPath id="make-me-a-hanzi-clip-24">
      <path d="M 837.5 211.0 Q 873.5 217.0 938.5 216.0 Q 953.5 217.0 956.5 224.0 Q 960.5 233.0 947.5 242.0 Q 899.5 272.0 844.5 254.0 Q 840.5 254.0 838.5 252.0 L 792.5 242.0 Q 717.5 230.0 672.5 219.0 L 643.5 214.0 Q 565.5 205.0 562.5 199.0 C 557.5 197.0 557.5 197.0 561.5 193.0 Q 573.5 181.0 591.5 174.0 Q 607.5 171.0 618.5 175.0 Q 712.5 203.0 792.5 207.0 L 837.5 211.0 Z" fill="lightgray"></path>
      </clipPath>
      <path clip-path="url(#make-me-a-hanzi-clip-24)" d="M 567.5 195.0 L 600.5 190.0 L 870.5 238.0 L 919.5 236.0 L 947.5 228.0 " fill="none" id="make-me-a-hanzi-animation-24" stroke-dasharray="514 1028" stroke-linecap="round"></path>

</g>
</svg>
